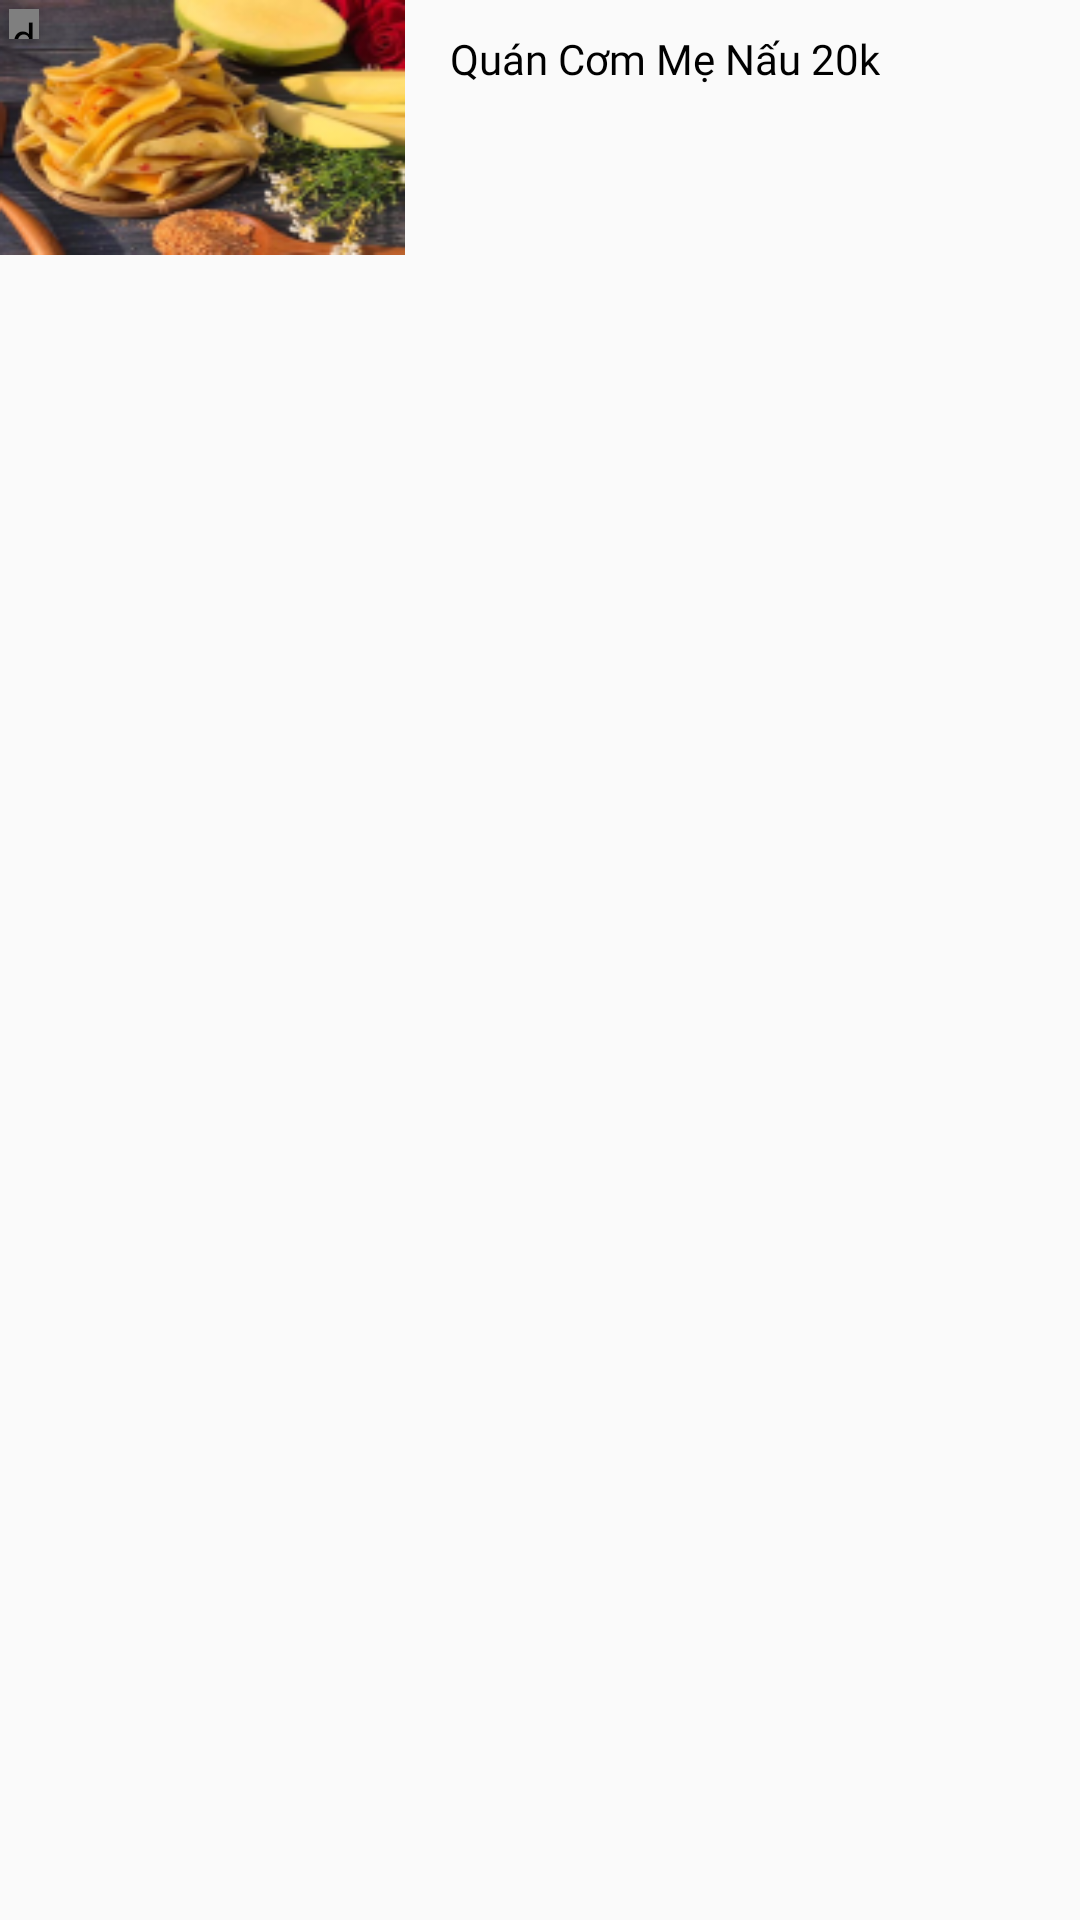

Write the Android layout XML for this screen, with the resource values it uses.
<!-- AndroidManifest.xml: application theme Theme.CustomerApps -->
<!-- res/layout/adapter_restaurant_vertical.xml -->
<?xml version="1.0" encoding="utf-8"?>
<LinearLayout
    xmlns:android="http://schemas.android.com/apk/res/android"
    android:layout_width="match_parent"
    android:layout_height="85dp"
    android:orientation="horizontal">

    <RelativeLayout
        android:layout_width="wrap_content"
        android:layout_height="wrap_content">
        <de.hdodenhof.circleimageview.CircleImageView
            android:id="@+id/iv_opening"
            android:layout_width="10dp"
            android:layout_height="10dp"
            android:src="@color/green_light"
            android:layout_margin="3dp"
            android:elevation="5dp"/>
        <ImageView
            android:id="@+id/iv_avatar_restaurant"
            android:layout_width="135dp"
            android:layout_height="85dp"
            android:src="@drawable/avatar_restaurant"
            android:scaleType="fitXY"/>
    </RelativeLayout>

    <RelativeLayout
        android:layout_width="match_parent"
        android:layout_height="85dp"
        android:layout_marginStart="15dp"
        android:orientation="vertical">
        <TextView
            android:id="@+id/tv_restaurant_name"
            android:layout_width="wrap_content"
            android:layout_height="wrap_content"
            android:layout_marginTop="10dp"
            android:text="Quán Cơm Mẹ Nấu 20k"
            android:textSize="14sp"
            android:fontFamily="@font/roboto_regular"
            android:textColor="@color/black"
            android:layout_alignParentTop="true"
            android:maxLines="2"/>

    </RelativeLayout>
</LinearLayout>
<!-- resources referenced by this layout -->
<resources>
  <color name="black">#FF000000</color>
  <color name="green_light">#00FF0A</color>
  <!-- drawable avatar_restaurant: png bitmap (drawable-v24, 33969 bytes) -->
  <style name="Theme.CustomerApps" parent="Theme.AppCompat.DayNight.NoActionBar">
          
          <item name="colorPrimary">@color/red_500</item>
          <item name="colorPrimaryVariant">@color/red_700</item>
          <item name="colorOnPrimary">@color/white</item>
          
          <item name="colorSecondary">@color/teal_200</item>
          <item name="colorSecondaryVariant">@color/teal_700</item>
          <item name="colorOnSecondary">@color/black</item>
          
          <item name="android:statusBarColor" tools:targetApi="l">?attr/colorPrimaryVariant</item>
          
      </style>
  <color name="red_500">#FFFF0000</color>
  <color name="red_700">#FFBC0000</color>
  <color name="white">#FFFFFFFF</color>
  <color name="teal_200">#FF03DAC5</color>
  <color name="teal_700">#FF018786</color>
</resources>
